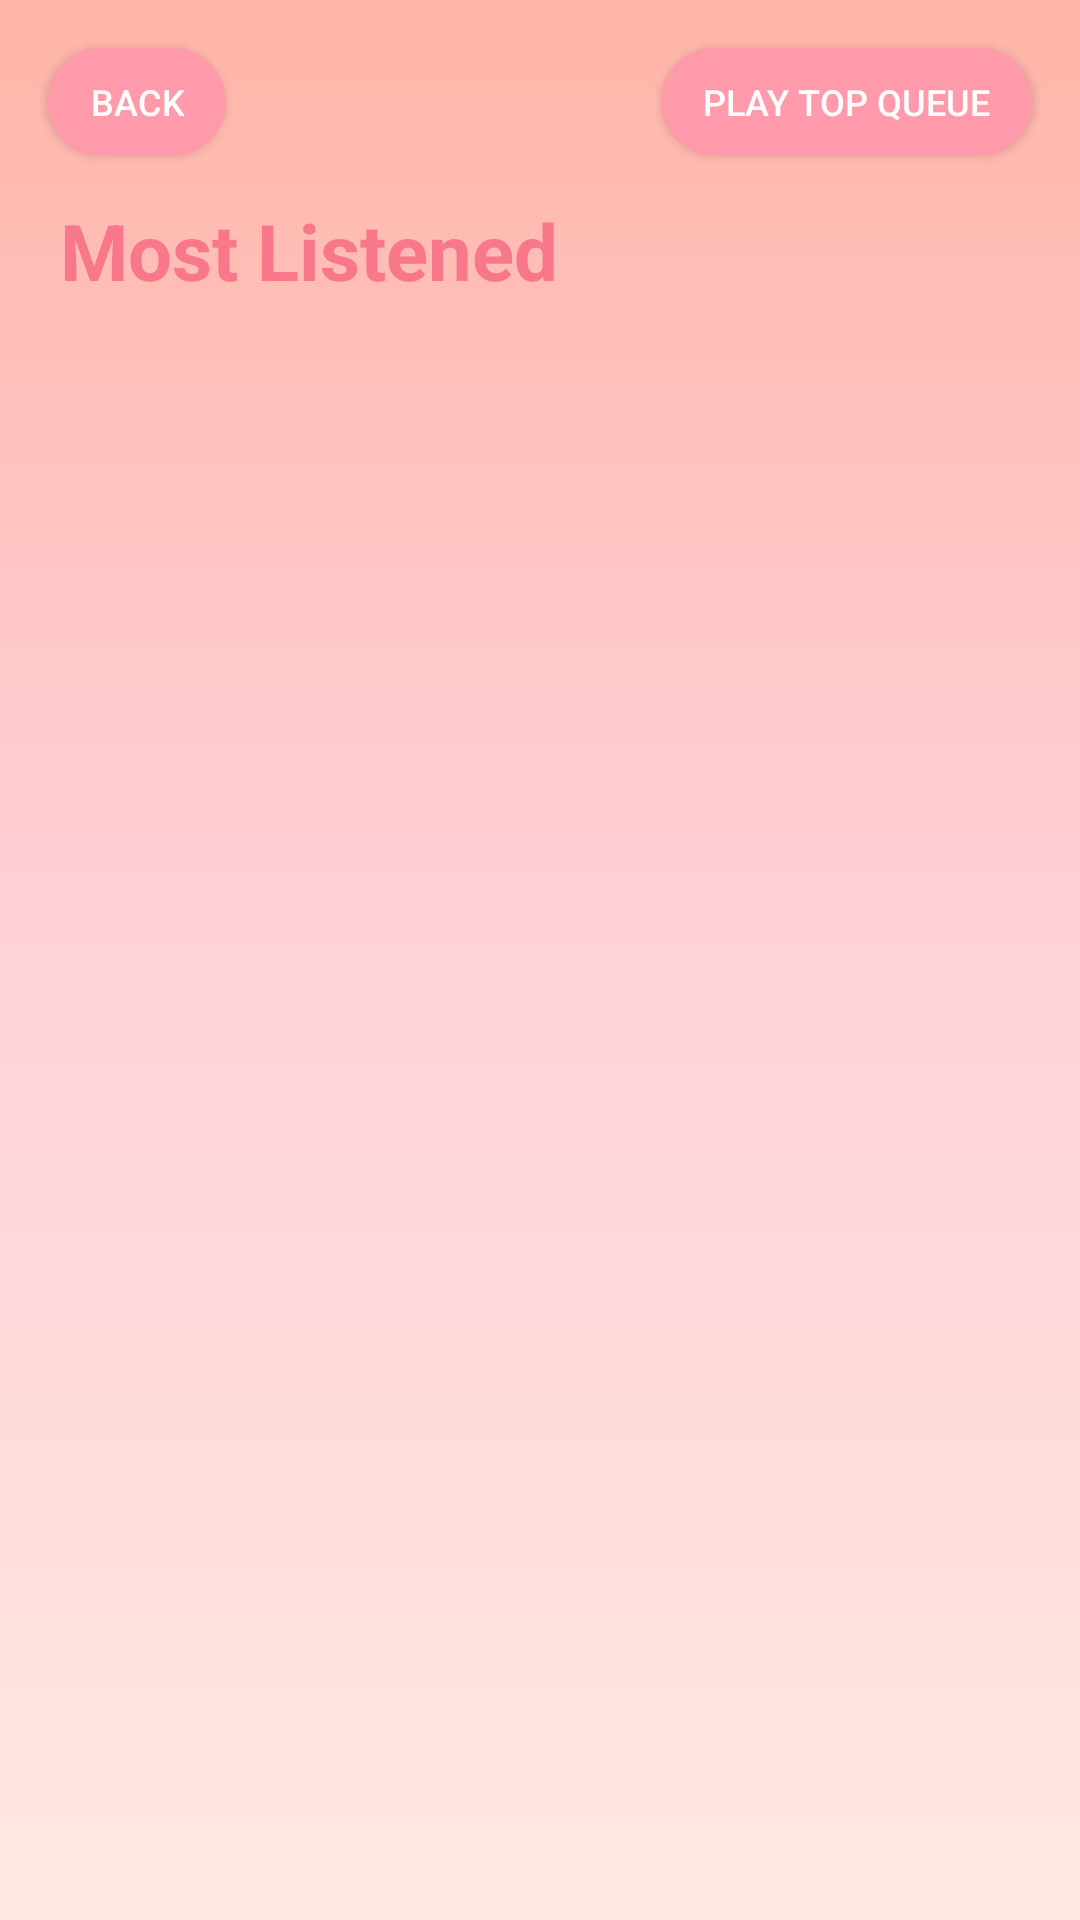

The Android layout XML behind this screen, and the referenced resources:
<!-- AndroidManifest.xml: application theme Theme.Harmony -->
<!-- res/layout/activity_most_listened.xml -->
<?xml version="1.0" encoding="utf-8"?>
<androidx.constraintlayout.widget.ConstraintLayout
    xmlns:android="http://schemas.android.com/apk/res/android"
    xmlns:app="http://schemas.android.com/apk/res-auto"
    android:id="@+id/mostListenedMain"
    android:layout_width="match_parent"
    android:layout_height="match_parent"
    android:background="?attr/harmonyScreenBackground">

    <Button
        android:id="@+id/backToLibraryButton"
        android:layout_width="wrap_content"
        android:layout_height="36dp"
        android:layout_marginStart="16dp"
        android:layout_marginTop="16dp"
        android:background="@drawable/bg_control_pill"
        android:minWidth="0dp"
        android:paddingHorizontal="14dp"
        android:text="Back"
        android:textColor="#FFFFFF"
        android:textSize="12sp"
        app:backgroundTint="@null"
        app:layout_constraintStart_toStartOf="parent"
        app:layout_constraintTop_toTopOf="parent" />

    <Button
        android:id="@+id/playAllTopButton"
        android:layout_width="wrap_content"
        android:layout_height="36dp"
        android:layout_marginEnd="16dp"
        android:layout_marginTop="16dp"
        android:background="@drawable/bg_control_pill"
        android:minWidth="0dp"
        android:paddingHorizontal="14dp"
        android:text="Play Top Queue"
        android:textColor="#FFFFFF"
        android:textSize="12sp"
        app:backgroundTint="@null"
        app:layout_constraintEnd_toEndOf="parent"
        app:layout_constraintTop_toTopOf="parent" />

    <TextView
        android:id="@+id/mostListenedTitle"
        android:layout_width="0dp"
        android:layout_height="wrap_content"
        android:layout_marginHorizontal="20dp"
        android:layout_marginTop="14dp"
        android:text="Most Listened"
        android:textColor="?attr/harmonyTextPrimary"
        android:textSize="26sp"
        android:textStyle="bold"
        app:layout_constraintEnd_toEndOf="parent"
        app:layout_constraintStart_toStartOf="parent"
        app:layout_constraintTop_toBottomOf="@id/backToLibraryButton" />

    <TextView
        android:id="@+id/topArtistsSummary"
        android:layout_width="0dp"
        android:layout_height="wrap_content"
        android:layout_marginHorizontal="20dp"
        android:layout_marginTop="6dp"
        android:textColor="?attr/harmonyTextSecondary"
        android:textSize="13sp"
        app:layout_constraintEnd_toEndOf="parent"
        app:layout_constraintStart_toStartOf="parent"
        app:layout_constraintTop_toBottomOf="@id/mostListenedTitle" />

    <TextView
        android:id="@+id/emptyStatsText"
        android:layout_width="0dp"
        android:layout_height="wrap_content"
        android:layout_marginHorizontal="24dp"
        android:gravity="center"
        android:text="No plays logged yet — play a few songs in Your Library and check back!"
        android:textColor="?attr/harmonyTextSecondary"
        android:textSize="15sp"
        android:visibility="gone"
        app:layout_constraintBottom_toBottomOf="parent"
        app:layout_constraintEnd_toEndOf="parent"
        app:layout_constraintStart_toStartOf="parent"
        app:layout_constraintTop_toBottomOf="@id/topArtistsSummary" />

    <androidx.recyclerview.widget.RecyclerView
        android:id="@+id/mostListenedRecyclerView"
        android:layout_width="0dp"
        android:layout_height="0dp"
        android:layout_marginTop="10dp"
        android:clipToPadding="false"
        android:paddingBottom="16dp"
        app:layout_constraintBottom_toBottomOf="parent"
        app:layout_constraintEnd_toEndOf="parent"
        app:layout_constraintStart_toStartOf="parent"
        app:layout_constraintTop_toBottomOf="@id/topArtistsSummary" />

</androidx.constraintlayout.widget.ConstraintLayout>
<!-- resources referenced by this layout -->
<resources>
  <!-- drawable bg_control_pill (drawable) -->
  <?xml version="1.0" encoding="utf-8"?>
  <shape xmlns:android="http://schemas.android.com/apk/res/android"
      android:shape="rectangle">
      <corners android:radius="999dp" />
      <solid android:color="#FF9AAA" />
  </shape>
  <style name="Theme.Harmony" parent="Base.Theme.Harmony" />
  <style name="Base.Theme.Harmony" parent="Theme.Material3.DayNight.NoActionBar">
          
          <item name="colorPrimary">@color/spotify_green</item>
          <item name="colorSecondary">@color/spotify_black_dark</item>
          <item name="colorSecondaryVariant">@color/spotify_black_light</item>
  
          
          <item name="harmonyScreenBackground">@drawable/bg_sunset_gradient</item>
          <item name="harmonyMiniPlayerBackground">@drawable/bg_mini_player_pill</item>
          <item name="harmonySearchBackground">@drawable/bg_search_pill</item>
          <item name="harmonyControlBackground">@drawable/bg_control_pill</item>
          <item name="harmonyTextPrimary">#F8778B</item>
          <item name="harmonyTextSecondary">#F8778B</item>
          <item name="harmonyHintText">#F8778B</item>
          <item name="harmonyMiniControlTint">@drawable/bg_control_pill</item>
      </style>
  <!-- drawable bg_sunset_gradient (drawable) -->
  <?xml version="1.0" encoding="utf-8"?>
  <shape xmlns:android="http://schemas.android.com/apk/res/android"
      android:shape="rectangle">
      <gradient
          android:angle="270"
          android:endColor="#FFE8DF"
          android:centerColor="#FFD1D9"
          android:startColor="#FFB5A7" />
  </shape>
  <!-- drawable bg_mini_player_pill (drawable) -->
  <?xml version="1.0" encoding="utf-8"?>
  <shape xmlns:android="http://schemas.android.com/apk/res/android"
      android:shape="rectangle">
      <corners android:radius="999dp" />
      <solid android:color="#FF9ABA" />
  </shape>
  <!-- drawable bg_search_pill (drawable) -->
  <?xml version="1.0" encoding="utf-8"?>
  <shape xmlns:android="http://schemas.android.com/apk/res/android"
      android:shape="rectangle">
      <corners android:radius="999dp" />
      <solid android:color="#33FFFFFF" />
  </shape>
</resources>
